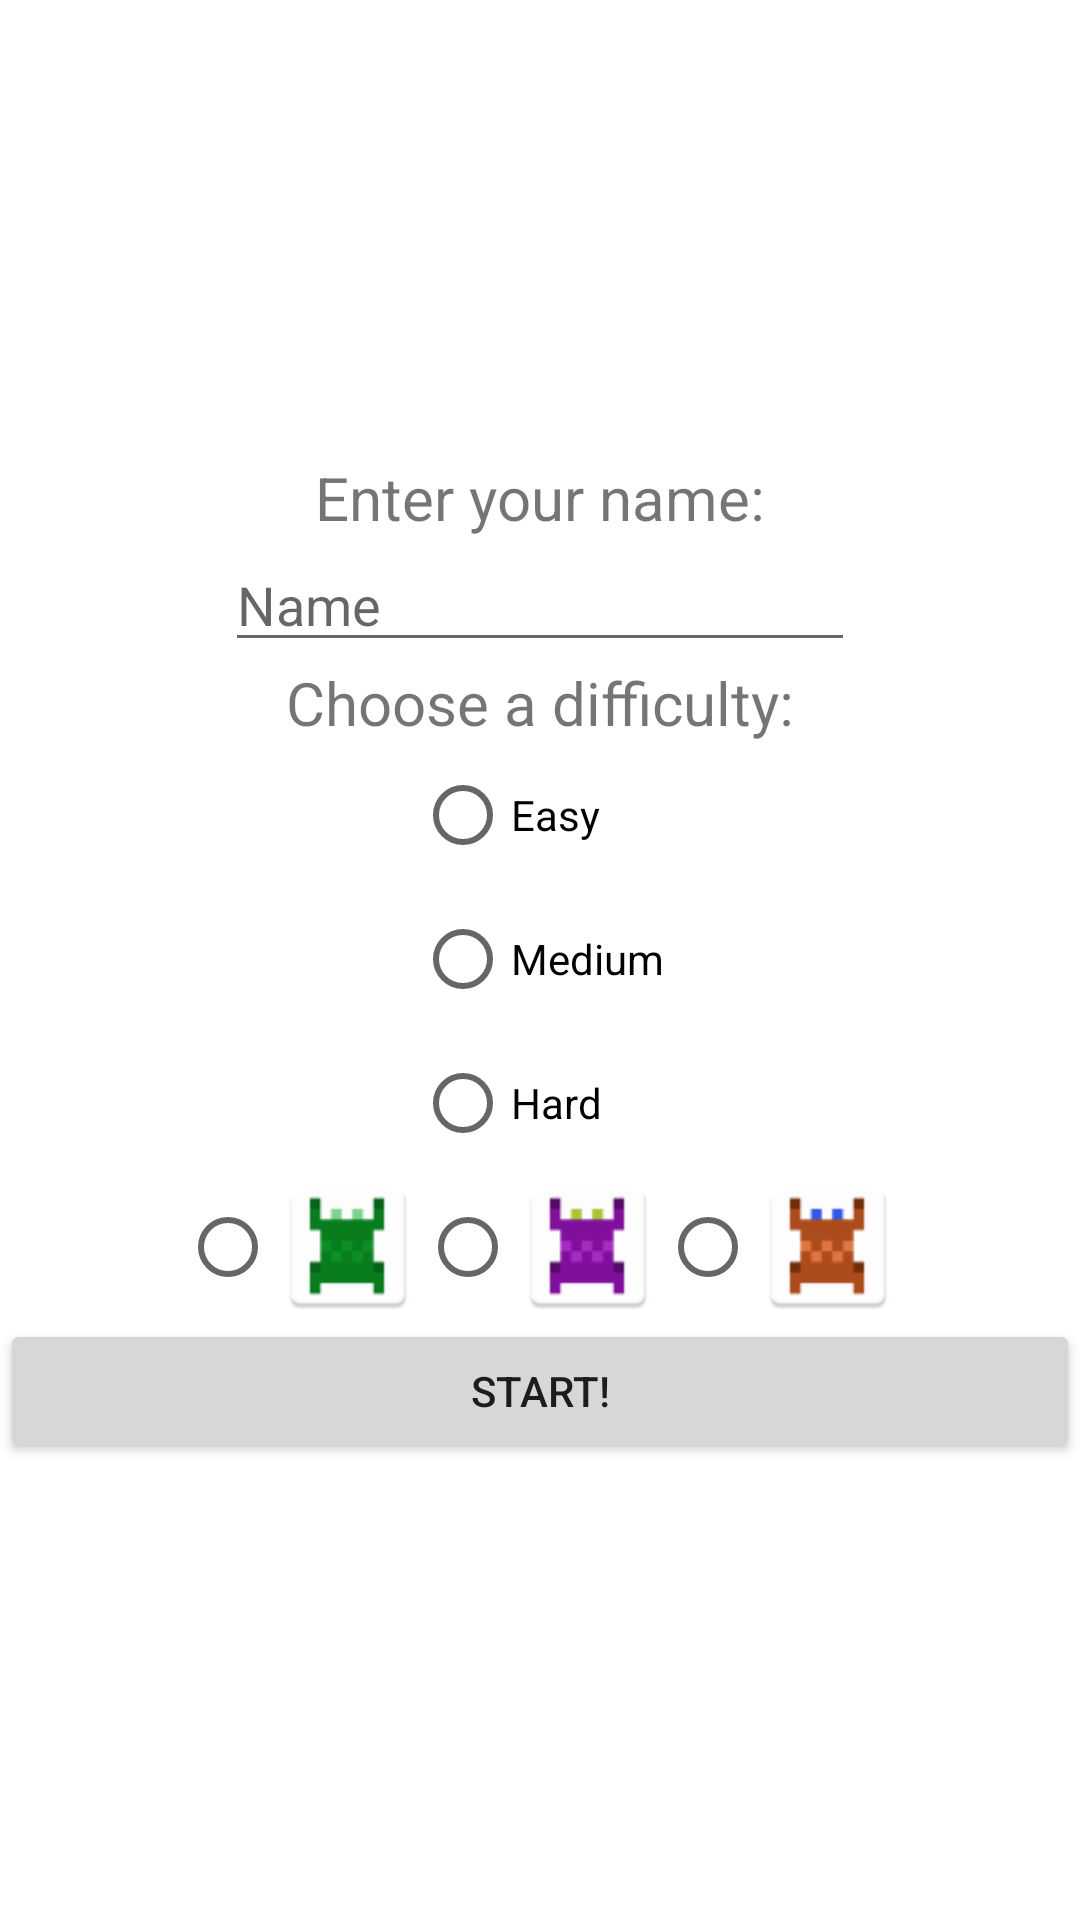

The Android layout XML behind this screen, and the referenced resources:
<!-- AndroidManifest.xml: application theme Theme.S2 -->
<!-- res/layout/activity_main2.xml -->
<?xml version="1.0" encoding="utf-8"?>
<androidx.constraintlayout.widget.ConstraintLayout xmlns:android="http://schemas.android.com/apk/res/android"
    xmlns:app="http://schemas.android.com/apk/res-auto"
    xmlns:tools="http://schemas.android.com/tools"
    android:layout_width="match_parent"
    android:layout_height="match_parent"
    tools:context=".MainActivity2">



        <LinearLayout
            android:id="@+id/LinearLayout1"
            android:layout_width="match_parent"
            android:layout_height="match_parent"
            android:gravity="center"
            android:orientation="vertical" >

            <TextView
                android:id="@+id/textView"
                android:layout_width="wrap_content"
                android:layout_height="wrap_content"
                android:text="Enter your name:"
                android:textSize="20sp" />

            <EditText
                android:id="@+id/editTextTextPersonName"
                android:layout_width="wrap_content"
                android:layout_height="wrap_content"
                android:ems="10"
                android:hint="Name"
                android:inputType="textPersonName" />

            <TextView
                android:id="@+id/textView2"
                android:layout_width="wrap_content"
                android:layout_height="wrap_content"
                android:text="Choose a difficulty:"
                android:textSize="20sp" />

            <RadioGroup
                android:id="@+id/radioGroup"
                android:layout_width="wrap_content"
                android:layout_height="wrap_content"
                android:orientation="vertical">

                <RadioButton
                    android:id="@+id/radioButton"
                    android:layout_width="wrap_content"
                    android:layout_height="wrap_content"
                    android:text="Easy" />

                <RadioButton
                    android:id="@+id/radioButton2"
                    android:layout_width="wrap_content"
                    android:layout_height="wrap_content"
                    android:text="Medium" />

                <RadioButton
                    android:id="@+id/radioButton3"
                    android:layout_width="wrap_content"
                    android:layout_height="wrap_content"
                    android:text="Hard" />

            </RadioGroup>

            <RadioGroup
                android:id="@+id/spriteRadioGroup"
                android:layout_width="wrap_content"
                android:layout_height="wrap_content"
                android:orientation="horizontal">

                <RadioButton
                    android:id="@+id/spriteRadioButton"
                    android:layout_width="wrap_content"
                    android:layout_height="wrap_content"
                    android:drawableRight="@mipmap/yellow_sprite" />

                <RadioButton
                    android:id="@+id/spriteRadioButton2"
                    android:layout_width="wrap_content"
                    android:layout_height="wrap_content"
                    android:drawableRight="@mipmap/purple_sprite" />

                <RadioButton
                    android:id="@+id/spriteRadioButton3"
                    android:layout_width="wrap_content"
                    android:layout_height="wrap_content"
                    android:drawableRight="@mipmap/red_sprite" />

            </RadioGroup>

            <Button
                android:id="@+id/button_goto_game"
                android:layout_width="match_parent"
                android:layout_height="wrap_content"
                android:text="Start!" />

            
        </LinearLayout>


</androidx.constraintlayout.widget.ConstraintLayout>
<!-- resources referenced by this layout -->
<resources>
  <!-- mipmap purple_sprite: png bitmap (mipmap-hdpi, 1187 bytes) -->
  <!-- mipmap red_sprite: png bitmap (mipmap-hdpi, 1201 bytes) -->
  <!-- mipmap yellow_sprite: png bitmap (mipmap-hdpi, 1161 bytes) -->
  <style name="Theme.S2" parent="Theme.MaterialComponents.DayNight.NoActionBar">
          
          <item name="colorPrimary">@color/purple_500</item>
          <item name="colorPrimaryVariant">@color/purple_700</item>
          <item name="colorOnPrimary">@color/white</item>
          
          <item name="colorSecondary">@color/teal_200</item>
          <item name="colorSecondaryVariant">@color/teal_700</item>
          <item name="colorOnSecondary">@color/black</item>
          
          <item name="android:statusBarColor">?attr/colorPrimaryVariant</item>
          
      </style>
  <!-- not gathered from this repository: default colours our renderer supplied (Android Studio template values) -->
  <color name="purple_500">#FF6200EE</color>
  <color name="purple_700">#FF3700B3</color>
  <color name="teal_200">#FF03DAC5</color>
  <color name="teal_700">#FF018786</color>
  <color name="black">#FF000000</color>
  <color name="white">#FFFFFFFF</color>
</resources>
